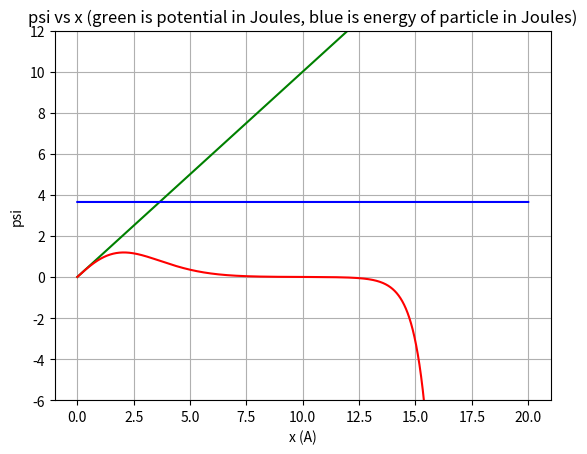

Generate this figure with matplotlib:
# -*- coding: utf-8 -*-
"""
[redacted]
"""

#one dimensional linear (non-radial) Schrodinger equation
#finding wave function for test eigenenergy
#units: length in angstroms, energy in eV, mass in electron masses

import numpy as np
import matplotlib.pyplot as plt

alpha = 1. #eV/A
def V(x): #potential (energy)
    if x < 0:
        return 1e99
    else:
        return alpha*x

startx = 0. #probably don't change this
endx = 20.

E = 3.65171  #eV (eigenenergy guess)
beta = .26246 #eV^-1*A^-2 for a one-electron mass (2m/hbar**2)

psi0 = 0. #initial value of wave function
first_psi0 = 1. #initial value of first derivative of wave function
second_psi0 = beta*(V(startx) - E)*psi0 #initial second derivative

dx = .0005 #A (step size)

psi_ara = np.array([])  #arrays to be filled and used for plotting
psi_ara = np.append(psi_ara,psi0)  #filling with initial values
first_psi_ara = np.array([])  #first and second will denote derivatives
first_psi_ara = np.append(first_psi_ara,first_psi0)
second_psi_ara = np.array([]) #from here on out
second_psi_ara = np.append(second_psi_ara,second_psi0)

x = startx  #setting up x with its array to plot later
x_ara = np.array([])
x_ara = np.append(x_ara,startx)

V_ara = np.array([])  #to plot potential vs x
V_ara = np.append(V_ara,V(startx))
E_ara = np.array([])  #for energy vs x
E_ara = np.append(E_ara,E)

old_psi = psi0  #"old" values will be used in the while loop
old_first_psi = first_psi0  #to find "new" values
old_second_psi = second_psi0

while x < endx:  #the meat of the code
    new_psi = old_psi + old_first_psi*dx + old_second_psi*dx**2/2.
    new_first_psi = old_first_psi + old_second_psi*dx
    new_second_psi = beta*(V(x + dx) - E)*new_psi
    
    psi_ara = np.append(psi_ara,new_psi)  #append values to arrays
    first_psi_ara = np.append(first_psi_ara,new_first_psi)
    second_psi_ara = np.append(second_psi_ara,new_second_psi)
    
    old_psi = new_psi  #setting up for the next loop
    old_first_psi = new_first_psi
    old_second_psi = new_second_psi
    
    x += dx  #increment x
    x_ara = np.append(x_ara,x)
    
    V_ara = np.append(V_ara,V(x))  #making potential array
    E_ara = np.append(E_ara,E)  #making energy array

fig,ax = plt.subplots()  #plotting psi, V, and E
ax.plot(x_ara,V_ara,'g')
ax.plot(x_ara,psi_ara,'r')
ax.plot(x_ara,E_ara,'b')
ax.set(title='psi vs x (green is potential in Joules, blue is energy of particle in Joules)', xlabel='x (A)', ylabel='psi')
ax.set_ylim(-6.,12.)
ax.grid()
plt.show()
